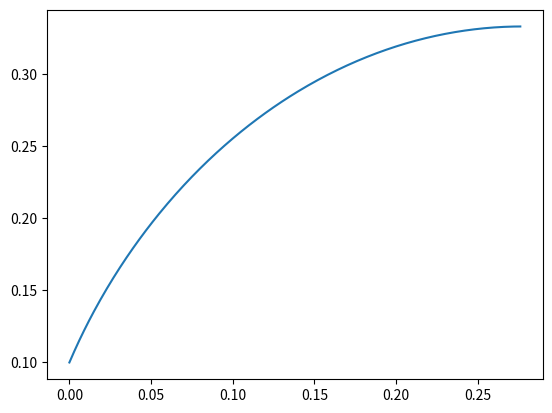

Here is the Python script that generated this plot:
import math
import matplotlib.pyplot as plt
import numpy as np
import scipy as sci

c = 0.1
n = 100000
start = 0
stop = 100
x = np.linspace(start,stop,n+1)
y = np.zeros(n+1)
y[0]=c

dx = ((stop-start)/n)

#model diff eq : dy/dx=sqrt(1/y) 
#This is a rough model of a projectile at escape velocity


for j in range(n):
    dy = (np.sqrt(1/y[j]-3))*dx
    y[j+1] = y[j]+dy

plt.plot(x,y)
plt.show()